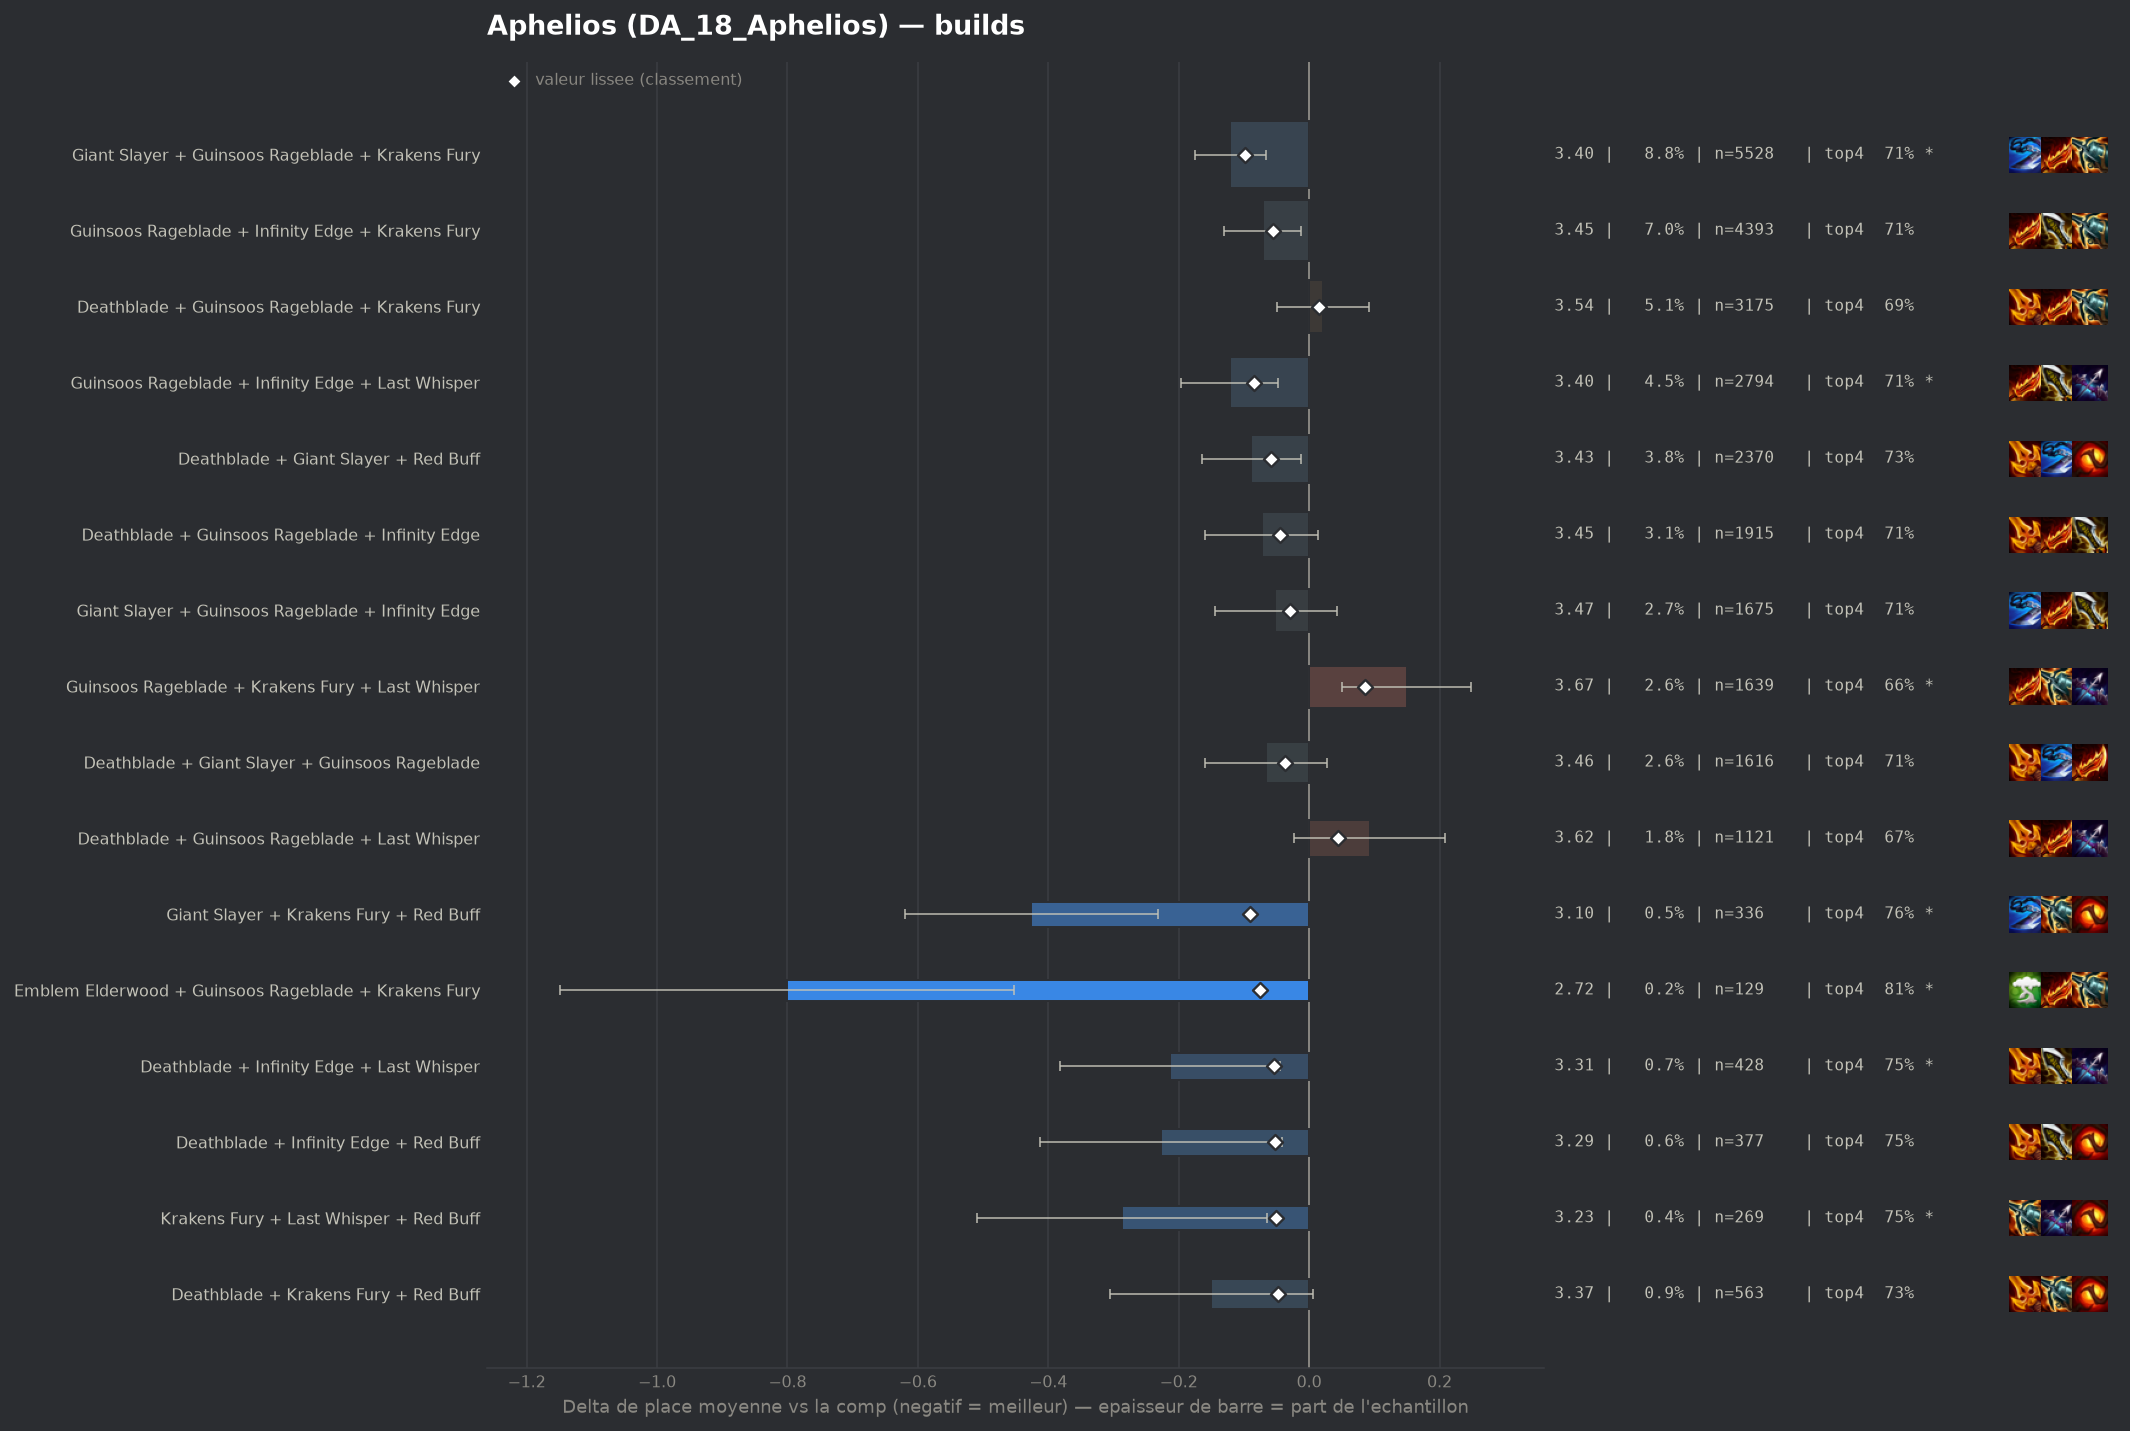

The table this chart was drawn from, first rows:
group, label, n, share, avg_place, shrunk_avg, score, d_avg, d_avg_pess, impact, d_top4, win, top2, top4, sd, z, p, significant
populaire, Giant Slayer + Guinsoos Rageblade + Krak…, 5528, 0.08839, 3.401, 3.423, -0.098, -0.121, -0.066, 0.0087, 0.013, 0.2051, 0.4027, 0.7075, 1.969, -4.36, 1e-05, True
pepite, Giant Slayer + Krakens Fury + Red Buff, 336, 0.005372, 3.095, 3.431, -0.09, -0.426, -0.232, 0.0005, 0.0704, 0.2292, 0.4583, 0.7649, 1.809, -4.31, 2e-05, True
populaire, Guinsoos Rageblade + Infinity Edge + Las…, 2794, 0.04467, 3.399, 3.437, -0.085, -0.122, -0.048, 0.0038, 0.0167, 0.1997, 0.4023, 0.7112, 1.955, -3.24, 0.00121, True
pepite, Emblem Elderwood + Guinsoos Rageblade + …, 129, 0.002063, 2.721, 3.447, -0.075, -0.8, -0.452, 0.0002, 0.1195, 0.4031, 0.5814, 0.814, 2.019, -4.5, 1e-05, True
populaire, Deathblade + Giant Slayer + Red Buff, 2370, 0.0379, 3.432, 3.463, -0.058, -0.089, -0.013, 0.0022, 0.0342, 0.1435, 0.3759, 0.7287, 1.843, -2.3, 0.02142, False
populaire, Guinsoos Rageblade + Infinity Edge + Kra…, 4393, 0.07024, 3.45, 3.466, -0.056, -0.071, -0.013, 0.0039, 0.0169, 0.1791, 0.3813, 0.7114, 1.922, -2.38, 0.01749, False
pepite, Deathblade + Infinity Edge + Last Whispe…, 428, 0.006844, 3.308, 3.467, -0.054, -0.213, -0.044, 0.0004, 0.0579, 0.1752, 0.3762, 0.7523, 1.774, -2.47, 0.01338, True
pepite, Deathblade + Infinity Edge + Red Buff, 377, 0.006028, 3.294, 3.469, -0.053, -0.227, -0.042, 0.0003, 0.0562, 0.191, 0.3793, 0.7507, 1.825, -2.41, 0.01613, False
pepite, Krakens Fury + Last Whisper + Red Buff, 269, 0.004301, 3.234, 3.471, -0.051, -0.287, -0.064, 0.0002, 0.0602, 0.197, 0.4349, 0.7546, 1.864, -2.52, 0.01168, True
pepite, Deathblade + Krakens Fury + Red Buff, 563, 0.009002, 3.371, 3.475, -0.047, -0.15, 0.0, 0.0004, 0.0373, 0.1758, 0.3925, 0.7318, 1.882, -1.88, 0.05948, False
, Giant Slayer + Infinity Edge + Last Whis…, 233, 0.003726, 3.236, 3.477, -0.045, -0.285, -0.031, 0.0002, 0.048, 0.2189, 0.4678, 0.7425, 1.974, -2.2, 0.02763, False
populaire, Deathblade + Guinsoos Rageblade + Infini…, 1915, 0.03062, 3.449, 3.477, -0.044, -0.073, 0.0, 0.0013, 0.0131, 0.1817, 0.3723, 0.7076, 1.912, -1.64, 0.1008, False
, Giant Slayer Radiant + Guinsoos Rageblad…, 103, 0.001647, 2.961, 3.479, -0.043, -0.56, -0.202, 0.0001, 0.1017, 0.301, 0.4951, 0.7961, 1.853, -3.06, 0.00218, True
, Deathblade + Deathblade + Red Buff, 168, 0.002686, 3.167, 3.479, -0.042, -0.355, -0.087, 0.0001, 0.1091, 0.1786, 0.4107, 0.8036, 1.765, -2.6, 0.0093, True
, Emblem Elderwood + Guinsoos Rageblade + …, 60, 0.0009594, 2.617, 3.48, -0.041, -0.905, -0.473, 0.0, 0.1722, 0.3, 0.6, 0.8667, 1.704, -4.11, 4e-05, True
, Guinsoos Rageblade + Krakens Fury + Krak…, 656, 0.01049, 3.412, 3.484, -0.038, -0.11, 0.0, 0.0004, 0.051, 0.1692, 0.3643, 0.7454, 1.86, -1.5, 0.1326, False
, Gold Collector + Guinsoos Rageblade + In…, 180, 0.002878, 3.217, 3.483, -0.038, -0.305, -0.018, 0.0001, 0.0389, 0.2389, 0.4556, 0.7333, 1.959, -2.08, 0.03712, False
populaire, Deathblade + Giant Slayer + Guinsoos Rag…, 1616, 0.02584, 3.455, 3.484, -0.037, -0.066, 0.0, 0.001, 0.019, 0.1603, 0.3719, 0.7135, 1.872, -1.4, 0.1625, False
, Giant Slayer + Infinity Edge + Krakens F…, 351, 0.005612, 3.365, 3.487, -0.034, -0.157, 0.0, 0.0002, 0.0377, 0.208, 0.4046, 0.7322, 1.959, -1.49, 0.135, False
, Deathblade + Giant Slayer + Infinity Edg…, 244, 0.003901, 3.328, 3.49, -0.032, -0.194, 0.0, 0.0001, 0.0432, 0.1885, 0.3934, 0.7377, 1.853, -1.63, 0.1035, False
populaire, Giant Slayer + Guinsoos Rageblade + Infi…, 1675, 0.02678, 3.47, 3.492, -0.03, -0.052, 0.0, 0.0008, 0.0142, 0.1737, 0.3731, 0.7087, 1.918, -1.09, 0.2777, False
, Guinsoos Rageblade Radiant + Infinity Ed…, 86, 0.001375, 3.105, 3.495, -0.027, -0.417, -0.074, 0.0, 0.0962, 0.1628, 0.3953, 0.7907, 1.621, -2.38, 0.01724, False
, Emblem Elderwood + Giant Slayer + Guinso…, 51, 0.0008155, 2.843, 3.495, -0.027, -0.678, -0.17, 0.0, 0.0702, 0.2941, 0.5686, 0.7647, 1.851, -2.62, 0.00891, True
, Navori Flickerblade + Giant Slayer + Kra…, 105, 0.001679, 3.181, 3.495, -0.026, -0.34, -0.014, 0.0, 0.0389, 0.2, 0.4286, 0.7333, 1.706, -2.04, 0.04107, False
, Emblem Hunter + Guinsoos Rageblade + Inf…, 87, 0.001391, 3.126, 3.496, -0.026, -0.395, 0.0, 0.0, 0.0757, 0.2529, 0.4713, 0.7701, 1.958, -1.88, 0.0601, False
, Fishbones + Deathblade + Krakens Fury, 41, 0.0006556, 2.707, 3.496, -0.026, -0.814, -0.33, 0.0, 0.1592, 0.2927, 0.5122, 0.8537, 1.581, -3.3, 0.00098, True
, Infinity Edge + Last Whisper + Strikers …, 159, 0.002542, 3.302, 3.497, -0.025, -0.22, 0.0, 0.0001, 0.0414, 0.239, 0.4151, 0.7358, 2.006, -1.38, 0.168, False
, Giant Slayer + Guinsoos Rageblade Radian…, 92, 0.001471, 3.174, 3.498, -0.024, -0.348, 0.0, 0.0, 0.0338, 0.2391, 0.4674, 0.7283, 1.943, -1.71, 0.08645, False
, Guinsoos Rageblade + Infinity Edge + Kra…, 92, 0.001471, 3.174, 3.498, -0.024, -0.348, 0.0, 0.0, 0.0447, 0.2174, 0.5, 0.7391, 1.992, -1.67, 0.09458, False
, Giant Slayer + Krakens Fury + Last Whisp…, 329, 0.005261, 3.41, 3.498, -0.023, -0.111, 0.0, 0.0001, 0.0229, 0.1884, 0.3739, 0.7173, 1.908, -1.05, 0.2923, False
, Guinsoos Rageblade Radiant + Infinity Ed…, 50, 0.0007995, 2.92, 3.498, -0.023, -0.601, -0.042, 0.0, 0.0655, 0.38, 0.54, 0.76, 2.018, -2.11, 0.03518, False
, Emblem Hunter + Guinsoos Rageblade + Kra…, 89, 0.001423, 3.213, 3.501, -0.02, -0.308, 0.0, 0.0, 0.0359, 0.2584, 0.3708, 0.7303, 1.82, -1.59, 0.1108, False
, Krakens Fury + Krakens Fury + Red Buff, 89, 0.001423, 3.225, 3.502, -0.02, -0.297, 0.0, 0.0, 0.0696, 0.191, 0.3933, 0.764, 1.797, -1.56, 0.1197, False
, Deathblade + Guinsoos Rageblade Radiant …, 41, 0.0006556, 2.878, 3.501, -0.02, -0.643, -0.199, 0.0, 0.1836, 0.2195, 0.4634, 0.878, 1.452, -2.84, 0.00456, True
, Infinity Edge + Krakens Fury + Last Whis…, 767, 0.01226, 3.471, 3.502, -0.019, -0.051, 0.0, 0.0002, 0.0018, 0.1747, 0.3742, 0.6962, 1.917, -0.73, 0.4663, False
, Emblem Executioner + Guinsoos Rageblade …, 80, 0.001279, 3.212, 3.503, -0.019, -0.309, 0.0, 0.0, 0.0555, 0.2375, 0.475, 0.75, 1.992, -1.39, 0.1656, False
, Emblem Hunter + Giant Slayer + Guinsoos …, 52, 0.0008315, 3.038, 3.502, -0.019, -0.483, -0.06, 0.0, 0.1132, 0.1538, 0.4423, 0.8077, 1.556, -2.24, 0.02532, False
, Navori Flickerblade + Infinity Edge + La…, 51, 0.0008155, 3.039, 3.503, -0.019, -0.482, -0.005, 0.0, 0.0702, 0.2549, 0.451, 0.7647, 1.737, -1.98, 0.04757, False
, Navori Flickerblade + Deathblade + Red B…, 59, 0.0009434, 3.119, 3.503, -0.018, -0.403, 0.0, 0.0, 0.1191, 0.1356, 0.4746, 0.8136, 1.747, -1.77, 0.07684, False
, Deathblade + Giant Slayer + Red Buff Rad…, 54, 0.0008634, 3.093, 3.504, -0.018, -0.429, 0.0, 0.0, 0.1389, 0.1667, 0.4259, 0.8333, 1.746, -1.8, 0.07119, False
, Giant Slayer + Guinsoos Rageblade + Krak…, 109, 0.001743, 3.312, 3.505, -0.017, -0.209, 0.0, 0.0, 0.0028, 0.2477, 0.5046, 0.6972, 2.17, -1.01, 0.3139, False
, Giant Slayer + Infinity Edge + Strikers …, 88, 0.001407, 3.261, 3.504, -0.017, -0.26, 0.0, 0.0, -0.0013, 0.2841, 0.4773, 0.6932, 2.081, -1.17, 0.2413, False
, Navori Flickerblade + Krakens Fury + Las…, 53, 0.0008474, 3.113, 3.505, -0.017, -0.408, 0.0, 0.0, 0.0225, 0.3019, 0.4528, 0.717, 1.9, -1.56, 0.1179, False
, Emblem Hunter + Deathblade + Guinsoos Ra…, 51, 0.0008155, 3.098, 3.505, -0.017, -0.423, 0.0, 0.0, 0.031, 0.2549, 0.4314, 0.7255, 1.774, -1.7, 0.08848, False
, Gold Collector + Giant Slayer + Guinsoos…, 49, 0.0007835, 3.082, 3.505, -0.017, -0.44, 0.0, 0.0, 0.0402, 0.3061, 0.4694, 0.7347, 1.988, -1.55, 0.1216, False
, Deathblade + Giant Slayer Radiant + Red …, 55, 0.0008794, 3.145, 3.506, -0.016, -0.376, 0.0, 0.0, 0.0874, 0.1818, 0.4182, 0.7818, 1.689, -1.65, 0.09891, False
, Gold Collector + Deathblade + Guinsoos R…, 56, 0.0008954, 3.161, 3.506, -0.015, -0.361, 0.0, 0.0, 0.0555, 0.2679, 0.4286, 0.75, 1.888, -1.43, 0.1529, False
, Deathblade + Guinsoos Rageblade Radiant …, 53, 0.0008474, 3.151, 3.506, -0.015, -0.37, 0.0, 0.0, 0.0791, 0.2075, 0.434, 0.7736, 1.742, -1.55, 0.1217, False
, Giant Slayer + Red Buff + Strikers Flail, 50, 0.0007995, 3.14, 3.507, -0.015, -0.381, 0.0, 0.0, 0.0855, 0.18, 0.36, 0.78, 1.649, -1.63, 0.1022, False
, Gold Collector + Guinsoos Rageblade + Kr…, 114, 0.001823, 3.36, 3.508, -0.014, -0.162, 0.0, 0.0, 0.0073, 0.2193, 0.4123, 0.7018, 1.943, -0.89, 0.3744, False
, Deathblade + Giant Slayer Radiant + Guin…, 47, 0.0007515, 3.128, 3.507, -0.014, -0.394, 0.0, 0.0, 0.0928, 0.234, 0.4255, 0.7872, 1.782, -1.51, 0.13, False
, Infinity Edge + Red Buff + Strikers Flai…, 111, 0.001775, 3.36, 3.508, -0.013, -0.161, 0.0, 0.0, 0.0623, 0.1441, 0.3514, 0.7568, 1.744, -0.97, 0.3311, False
, Navori Flickerblade + Deathblade + Krake…, 87, 0.001391, 3.333, 3.509, -0.012, -0.188, 0.0, 0.0, 0.0527, 0.1724, 0.3793, 0.7471, 1.842, -0.95, 0.3414, False
, Guinsoos Rageblade + Infinity Edge Radia…, 49, 0.0007835, 3.204, 3.509, -0.012, -0.317, 0.0, 0.0, 0.1015, 0.1633, 0.3878, 0.7959, 1.678, -1.32, 0.1858, False
, Gamblers Blade + Guinsoos Rageblade + Kr…, 88, 0.001407, 3.364, 3.511, -0.01, -0.158, 0.0, 0.0, 0.0442, 0.2159, 0.4205, 0.7386, 2.001, -0.74, 0.4598, False
, Emblem Fae + Guinsoos Rageblade + Kraken…, 84, 0.001343, 3.381, 3.513, -0.009, -0.14, 0.0, 0.0, 0.0079, 0.2381, 0.381, 0.7024, 2.07, -0.62, 0.5342, False
, Deathblade Radiant + Guinsoos Rageblade …, 71, 0.001135, 3.352, 3.512, -0.009, -0.169, 0.0, 0.0, 0.0379, 0.2113, 0.4085, 0.7324, 1.958, -0.73, 0.4665, False
, Navori Flickerblade + Deathblade + Giant…, 52, 0.0008315, 3.288, 3.512, -0.009, -0.233, 0.0, 0.0, 0.0171, 0.1923, 0.4808, 0.7115, 1.885, -0.89, 0.3729, False
, Giant Slayer + Guinsoos Rageblade + Hext…, 157, 0.00251, 3.446, 3.513, -0.008, -0.076, 0.0, 0.0, 0.0125, 0.1465, 0.4076, 0.707, 1.856, -0.51, 0.6105, False
, Emblem Fae + Guinsoos Rageblade + Infini…, 84, 0.001343, 3.393, 3.513, -0.008, -0.129, 0.0, 0.0, 0.0079, 0.25, 0.4524, 0.7024, 2.166, -0.54, 0.5866, False
... 107 more rows
